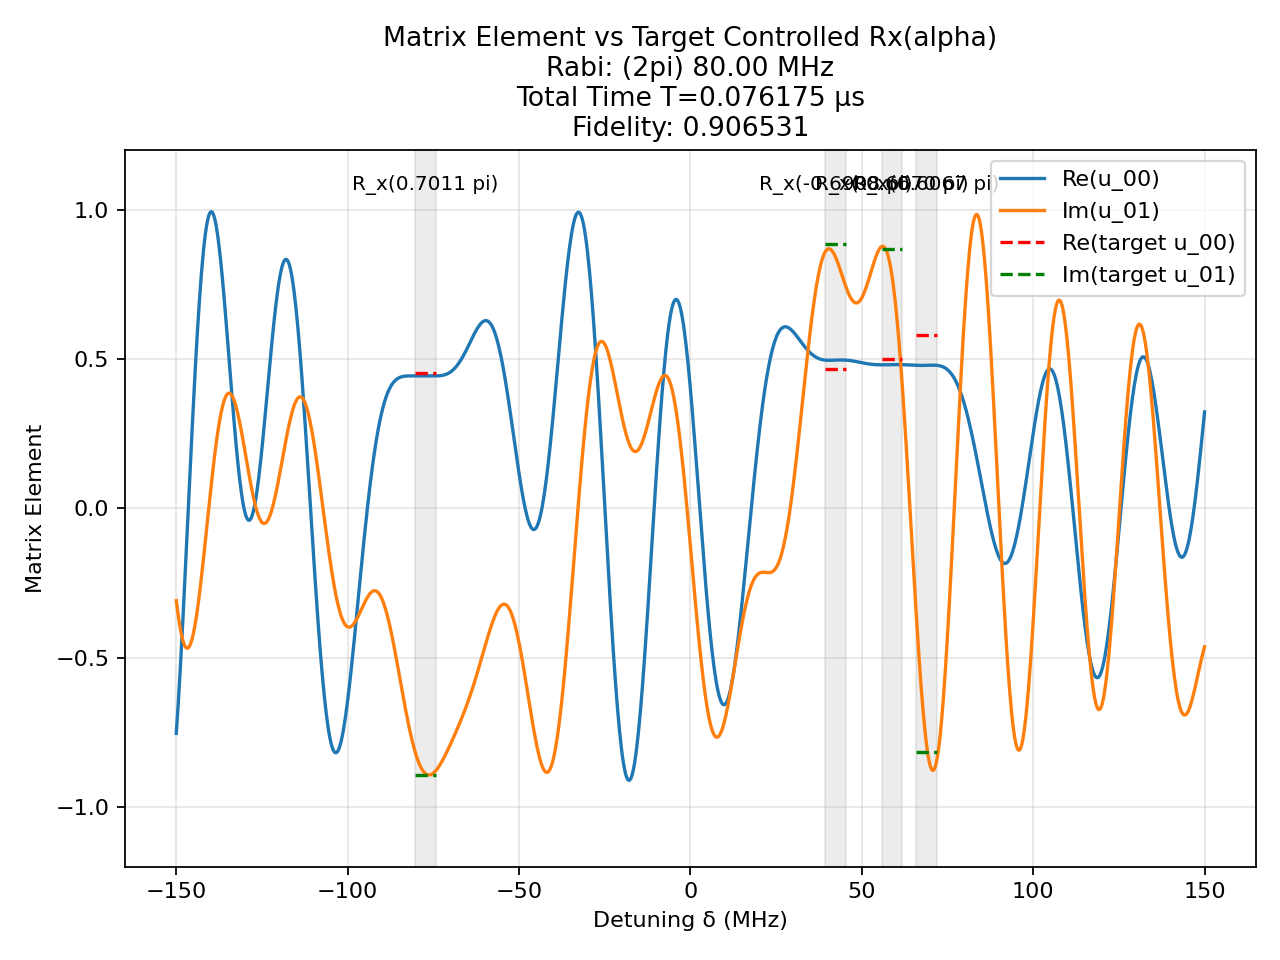

The data file committed next to this chart (first rows):
t (us), H_x (2pi MHz), H_z (2pi MHz)
0.001776, -80.0, 0.0
0.0008333, 0.0, 150.0
0.00165, -80.0, 0.0
0.0008333, 0.0, 150.0
0.0007443, 80.0, 0.0
0.0008333, 0.0, 150.0
0.0001663, -80.0, 0.0
0.0008333, 0.0, 150.0
0.0003499, 80.0, 0.0
0.0008333, 0.0, 150.0
0.0007654, 80.0, 0.0
0.0008333, 0.0, 150.0
5.390821007039174e-06, -80.0, 0.0
0.0008333, 0.0, 150.0
0.0005652, -80.0, 0.0
0.0008333, 0.0, 150.0
0.0004215, -80.0, 0.0
0.0008333, 0.0, 150.0
5.875128507862561e-05, -80.0, 0.0
0.0008333, 0.0, 150.0
0.0003985, -80.0, 0.0
0.0008333, 0.0, 150.0
5.432014735955798e-05, -80.0, 0.0
0.0008333, 0.0, 150.0
0.0009555, 80.0, 0.0
0.0008333, 0.0, 150.0
0.0002311, 80.0, 0.0
0.0008333, 0.0, 150.0
0.0002016, 80.0, 0.0
0.0008333, 0.0, 150.0
0.0003469, 80.0, 0.0
0.0008333, 0.0, 150.0
0.001095, -80.0, 0.0
0.0008333, 0.0, 150.0
0.0003548, -80.0, 0.0
0.0008333, 0.0, 150.0
0.0005568, 80.0, 0.0
0.0008333, 0.0, 150.0
0.0001825, 80.0, 0.0
0.0008333, 0.0, 150.0
0.0009479, 80.0, 0.0
0.0008333, 0.0, 150.0
0.001212, 80.0, 0.0
0.0008333, 0.0, 150.0
0.0004636, 80.0, 0.0
0.0008333, 0.0, 150.0
0.0008332, 80.0, 0.0
0.0008333, 0.0, 150.0
0.0001171, -80.0, 0.0
0.0008333, 0.0, 150.0
0.0004513, -80.0, 0.0
0.0008333, 0.0, 150.0
5.730955331263369e-05, 80.0, 0.0
0.0008333, 0.0, 150.0
0.001163, -80.0, 0.0
0.0008333, 0.0, 150.0
0.0004148, 80.0, 0.0
0.0008333, 0.0, 150.0
0.001876, 80.0, 0.0
0.0008333, 0.0, 150.0
... 41 more rows
